Labelled photos from "CNN", an image-classification folder in AI-FIAP-2026/farmtech-solutions. The possible labels are: copo, copos, taca, tacas.

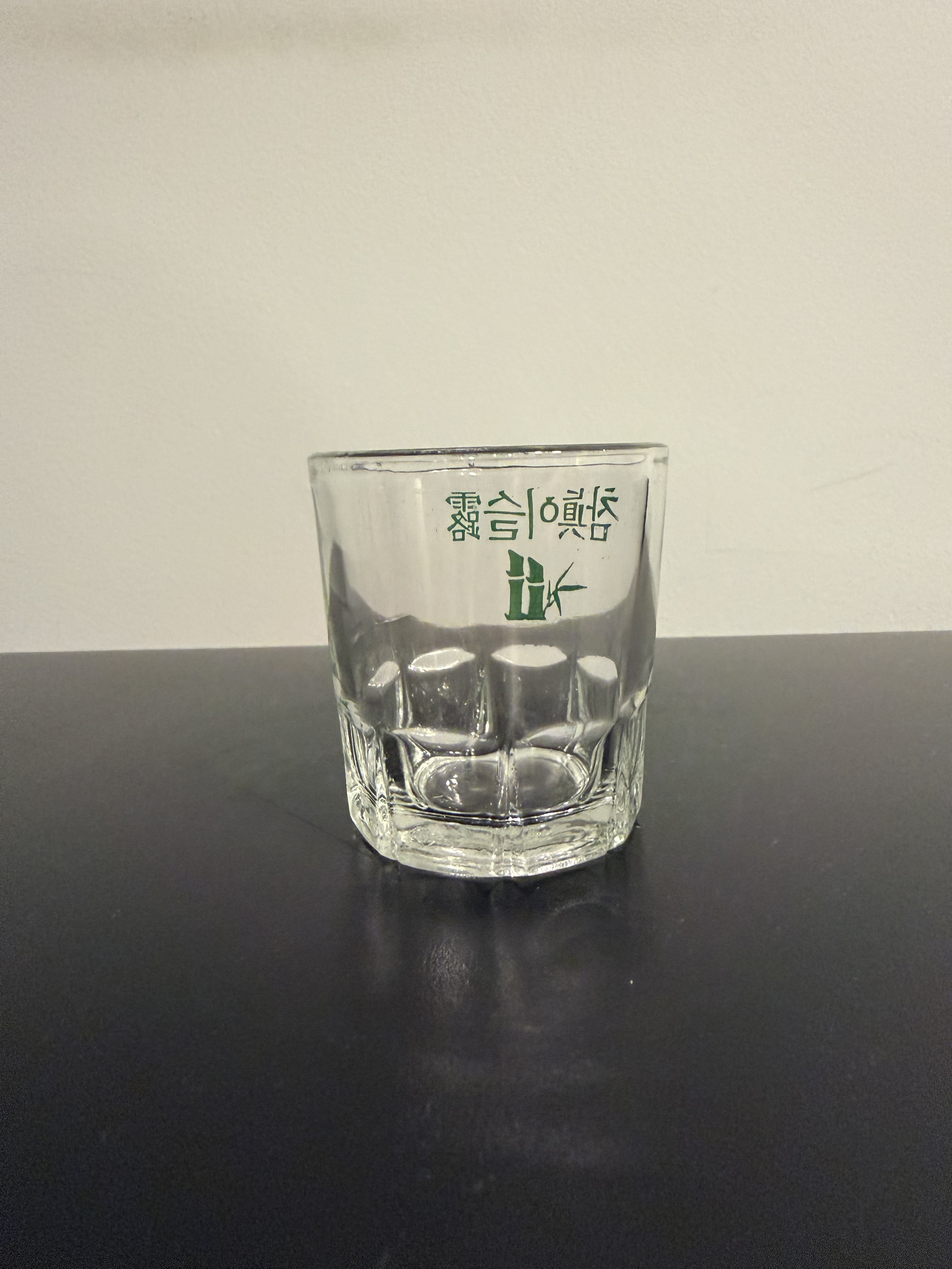
Label: copos

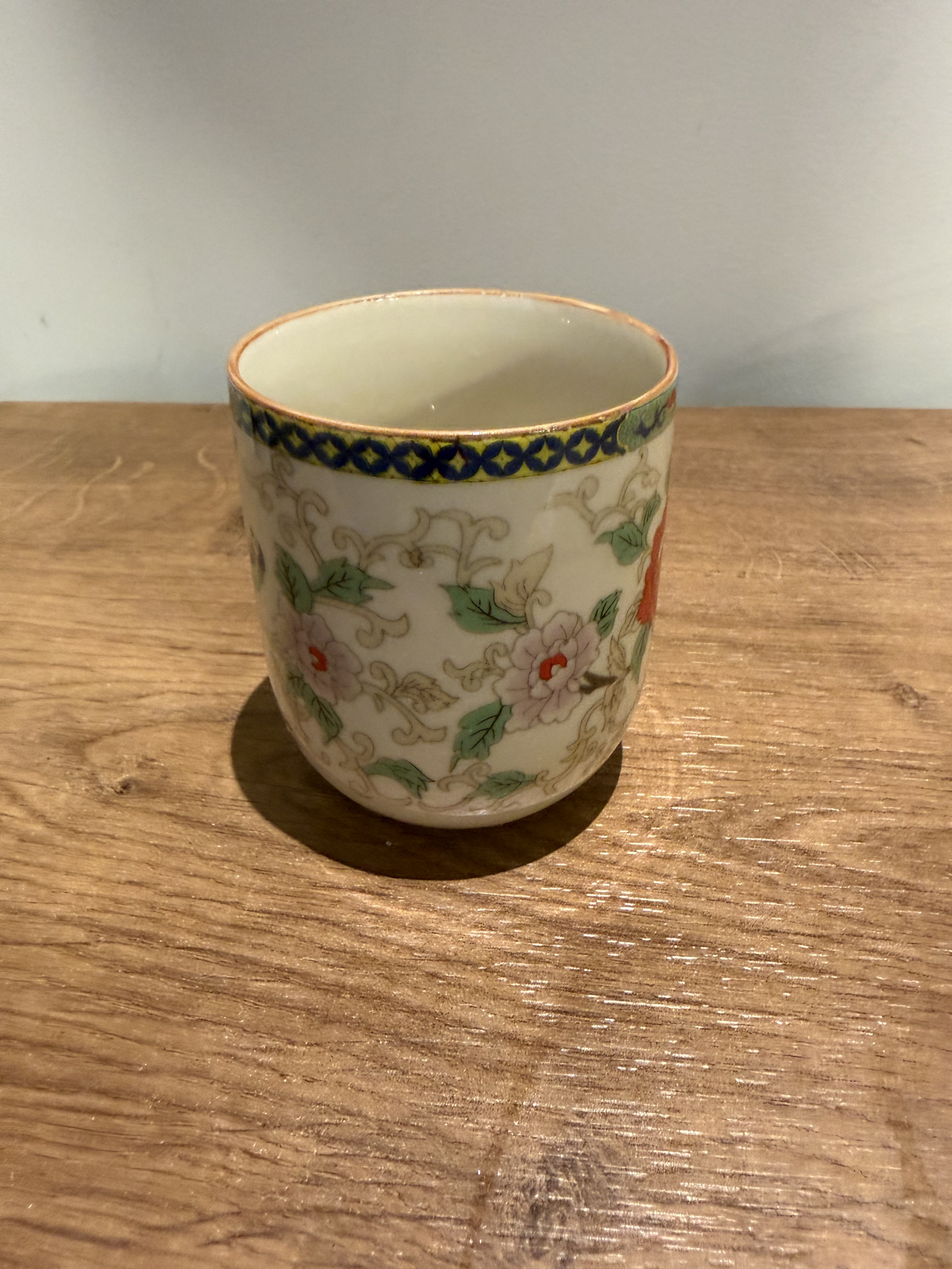
Label: copos

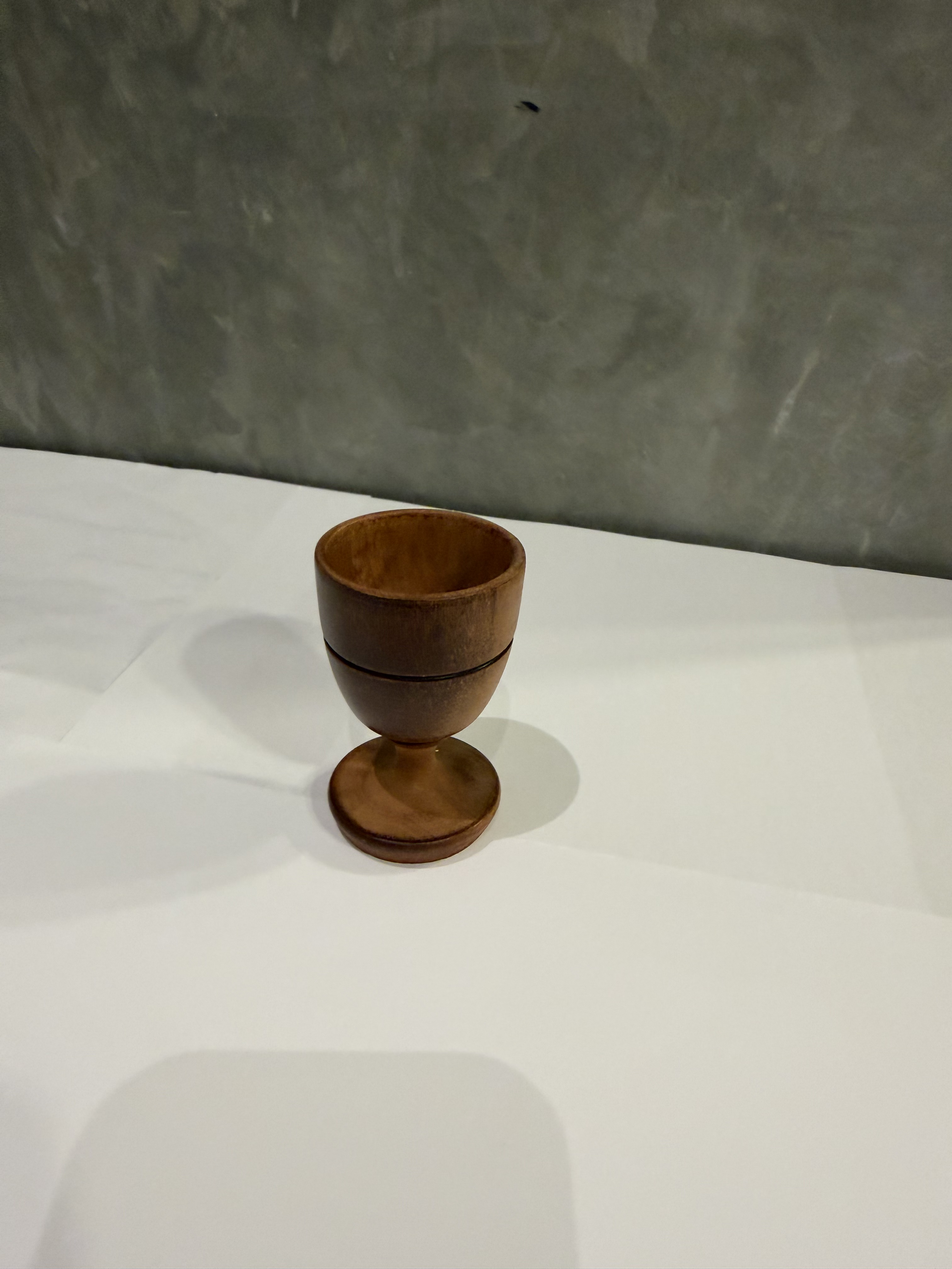
Label: tacas

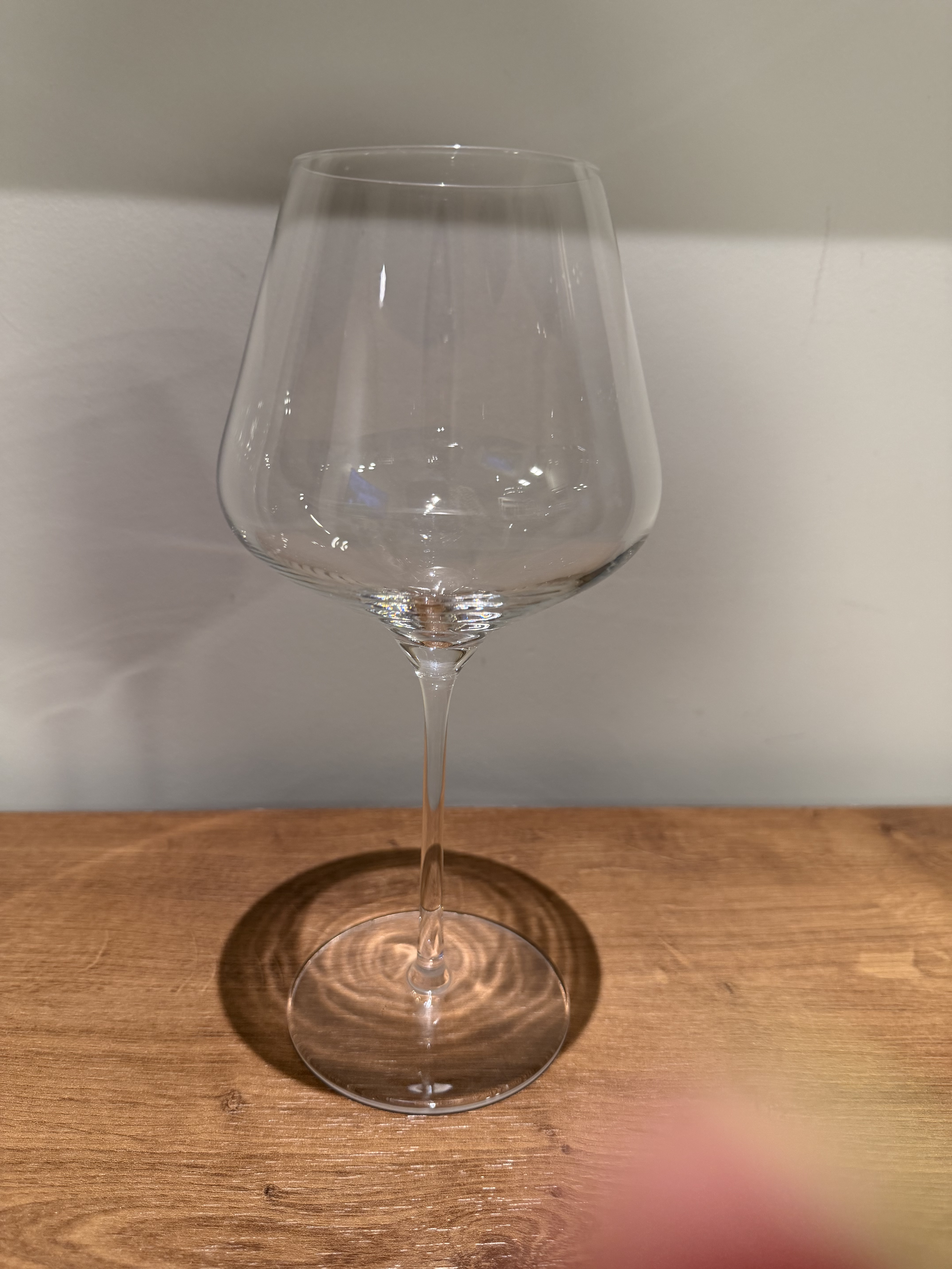
Label: tacas

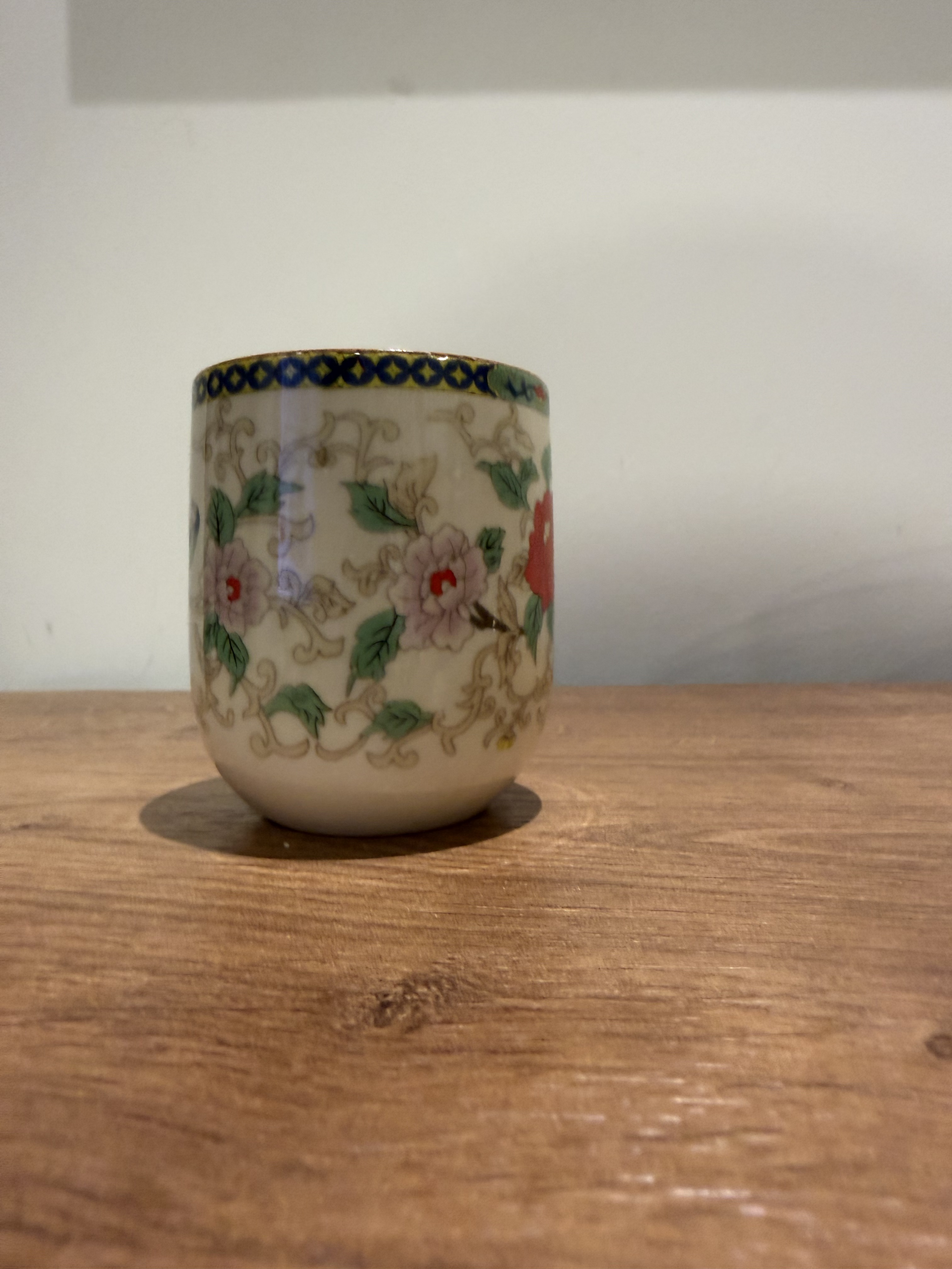
Label: copos

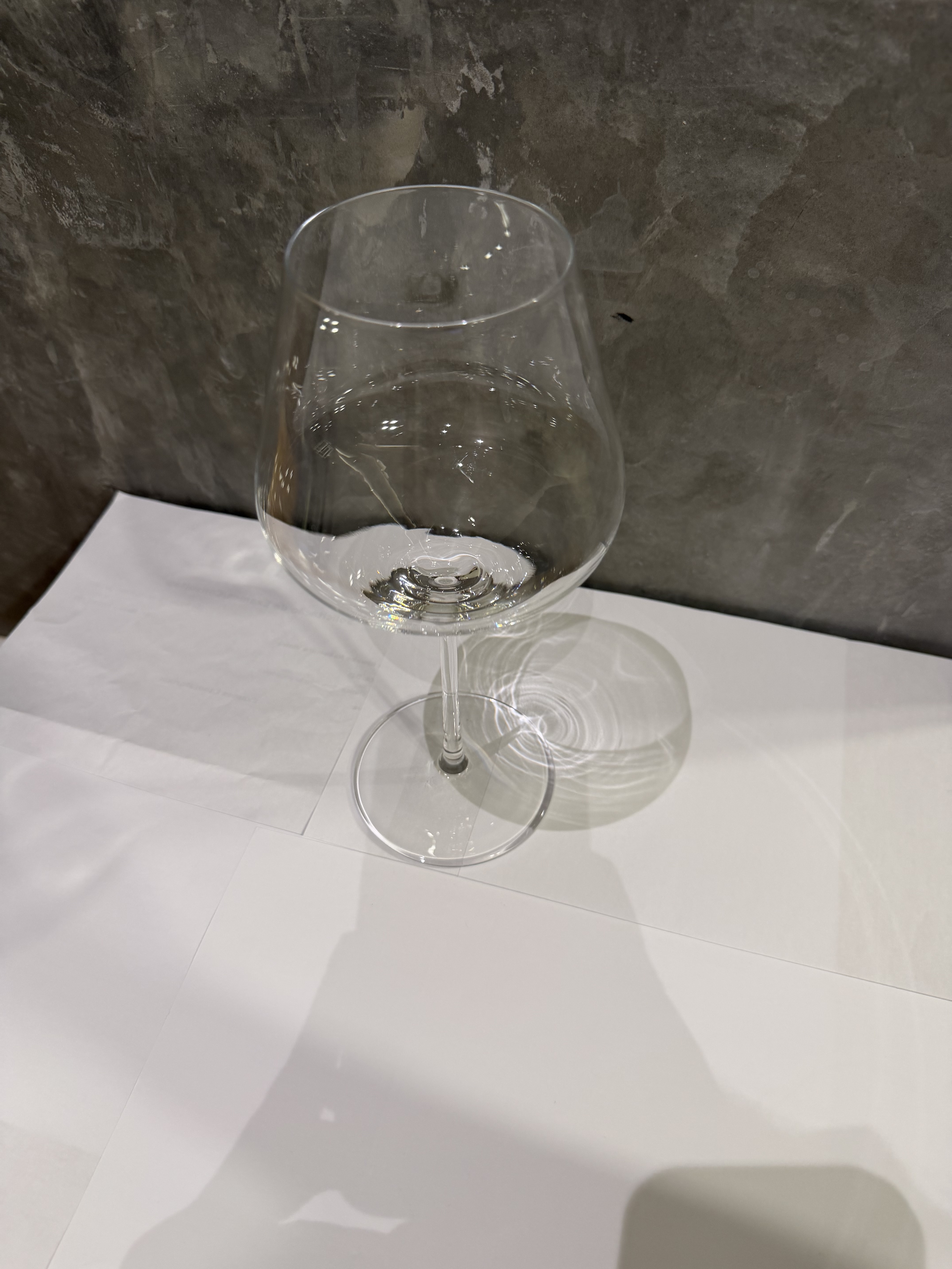
Label: tacas
